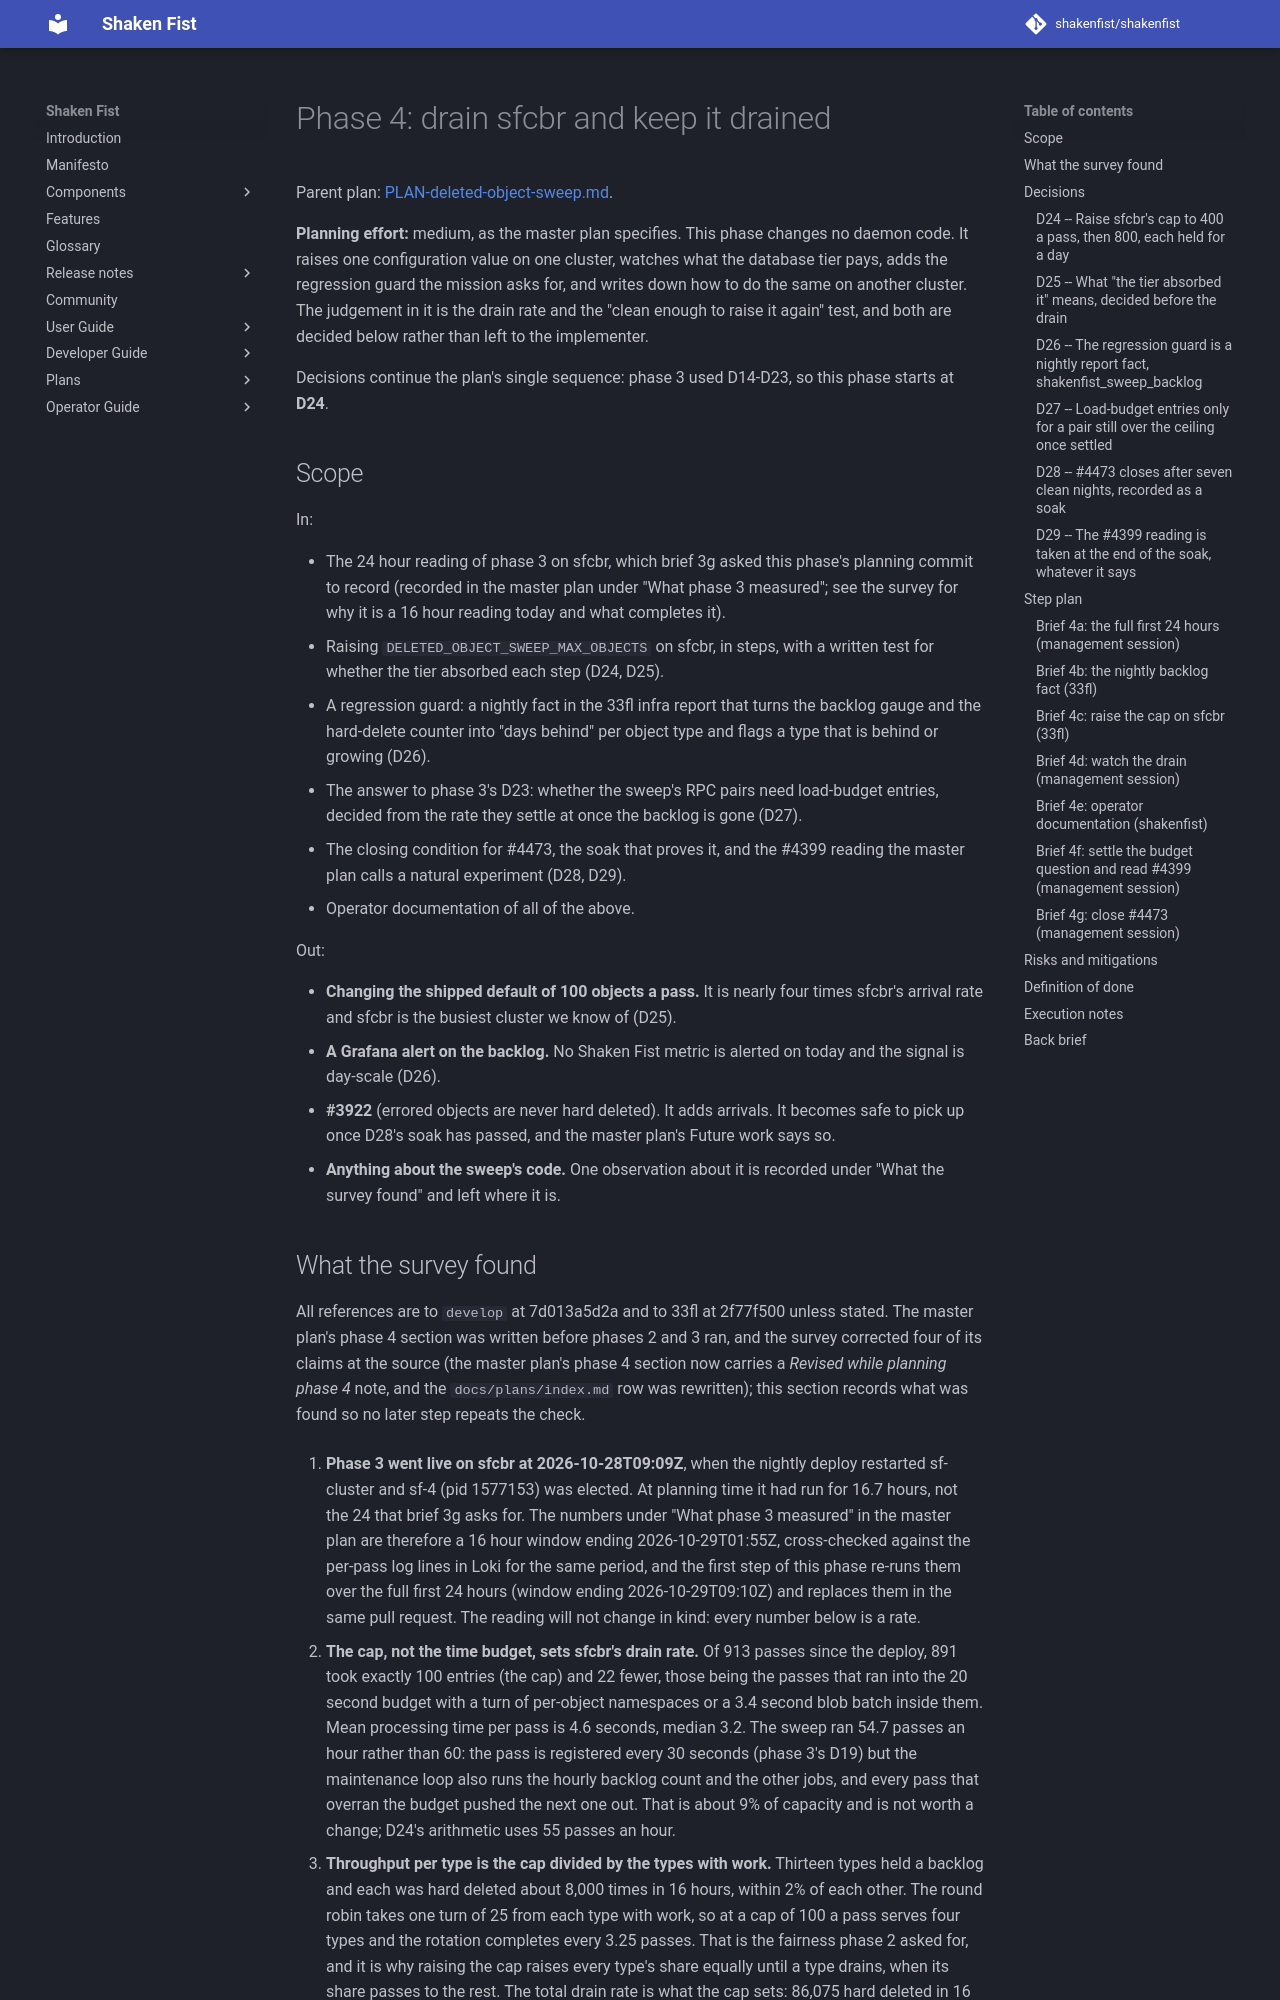

repository: shakenfist/shakenfist · page: plans/PLAN-deleted-object-sweep-phase-04-drain/index.html · generator: mkdocs

# Phase 4: drain sfcbr and keep it drained

Parent plan:
[PLAN-deleted-object-sweep.md](PLAN-deleted-object-sweep.md).

**Planning effort:** medium, as the master plan specifies. This phase
changes no daemon code. It raises one configuration value on one
cluster, watches what the database tier pays, adds the regression
guard the mission asks for, and writes down how to do the same on
another cluster. The judgement in it is the drain rate and the "clean
enough to raise it again" test, and both are decided below rather
than left to the implementer.

Decisions continue the plan's single sequence: phase 3 used D14-D23, so
this phase starts at **D24**.

## Scope

In:

- The 24 hour reading of phase 3 on sfcbr, which brief 3g asked this
  phase's planning commit to record (recorded in the master plan
  under "What phase 3 measured"; see the survey for why it is a 16
  hour reading today and what completes it).
- Raising `DELETED_OBJECT_SWEEP_MAX_OBJECTS` on sfcbr, in steps, with
  a written test for whether the tier absorbed each step (D24, D25).
- A regression guard: a nightly fact in the 33fl infra report that
  turns the backlog gauge and the hard-delete counter into "days
  behind" per object type and flags a type that is behind or growing
  (D26).
- The answer to phase 3's D23: whether the sweep's RPC pairs need
  load-budget entries, decided from the rate they settle at once the
  backlog is gone (D27).
- The closing condition for #4473, the soak that proves it, and the
  #4399 reading the master plan calls a natural experiment (D28,
  D29).
- Operator documentation of all of the above.

Out:

- **Changing the shipped default of 100 objects a pass.** It is
  nearly four times sfcbr's arrival rate and sfcbr is the busiest
  cluster we know of (D25).
- **A Grafana alert on the backlog.** No Shaken Fist metric is alerted
  on today and the signal is day-scale (D26).
- **#3922** (errored objects are never hard deleted). It adds
  arrivals. It becomes safe to pick up once D28's soak has passed, and
  the master plan's Future work says so.
- **Anything about the sweep's code.** One observation about it is
  recorded under "What the survey found" and left where it is.
